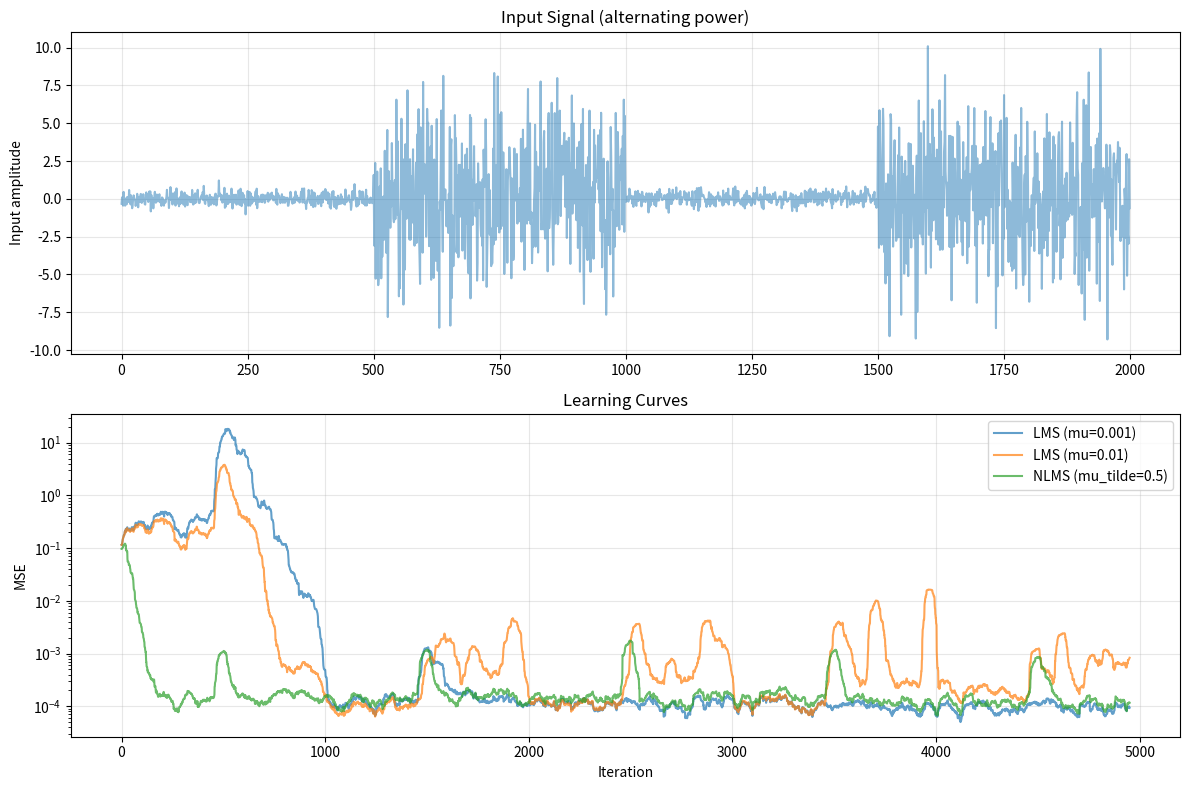
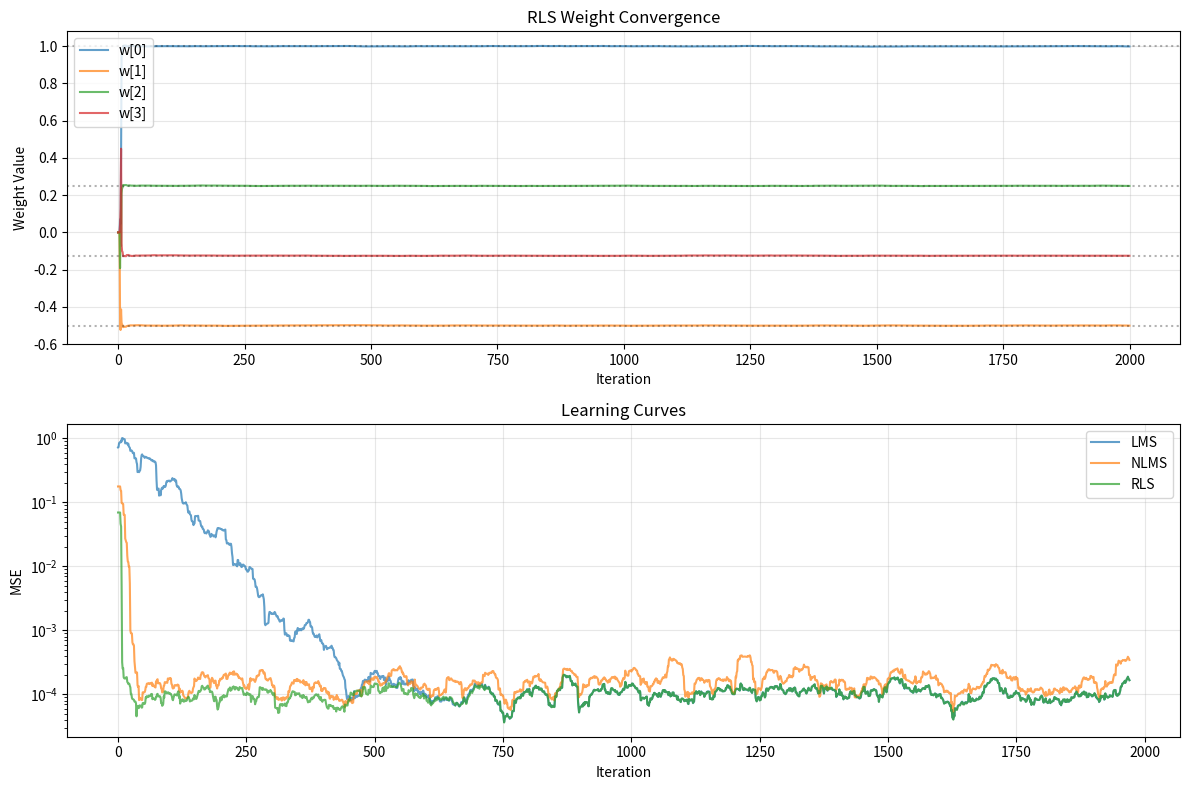
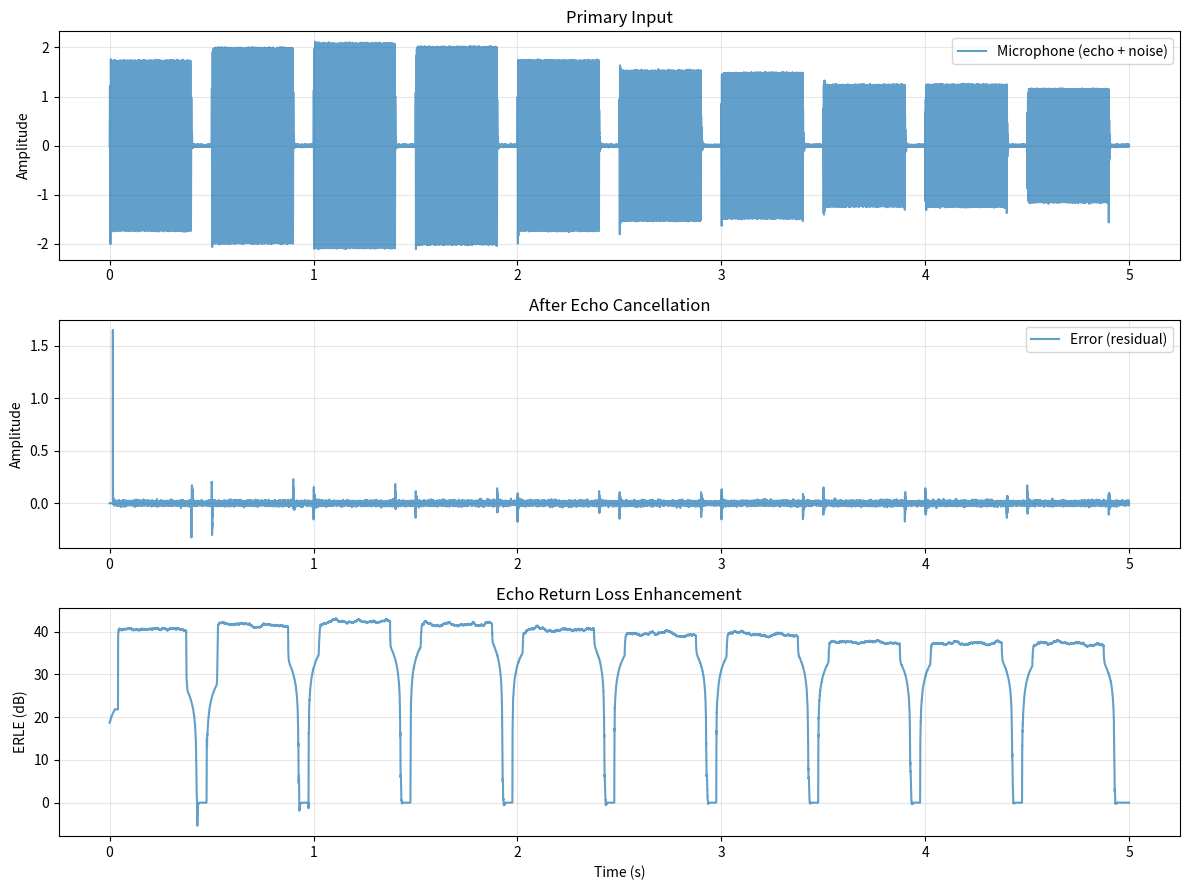
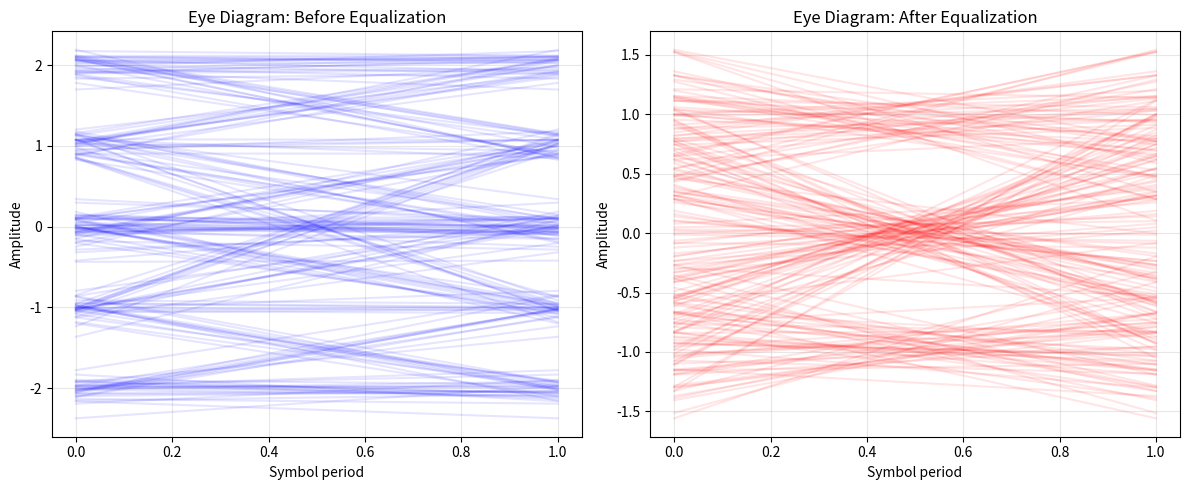
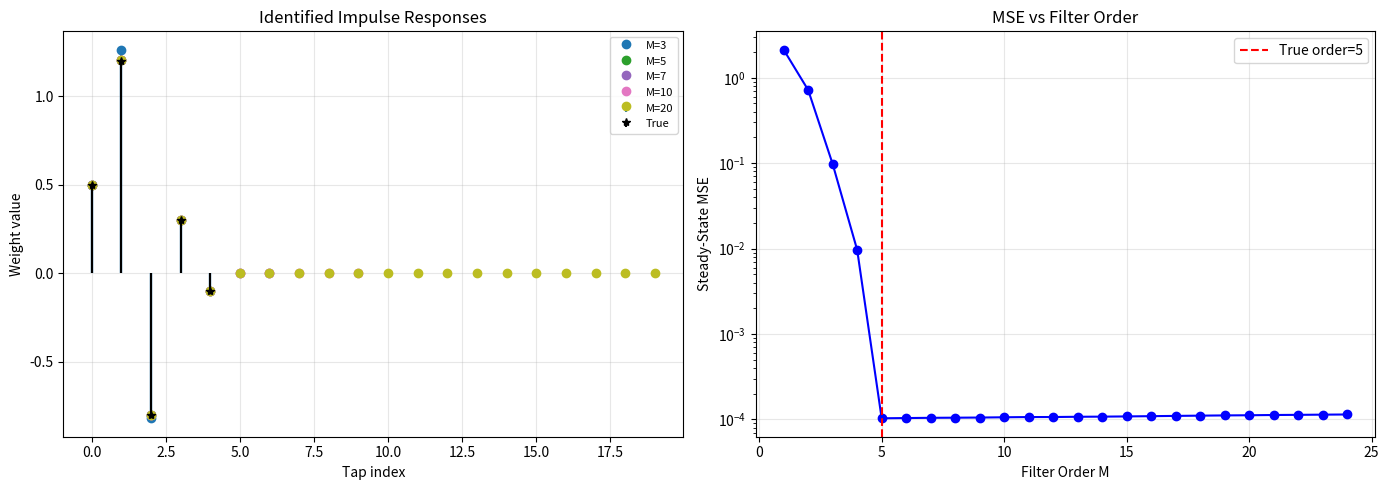

Python code for these plots, in order:
"""
Exercises for Lesson 13: Adaptive Filters
Topic: Signal_Processing

Solutions to practice problems from the lesson.
"""

import numpy as np

import matplotlib
matplotlib.use('Agg')
import matplotlib.pyplot as plt


def lms_filter(x, d, M, mu):
    """LMS adaptive filter."""
    N = len(x)
    w = np.zeros(M)
    y = np.zeros(N)
    e = np.zeros(N)
    w_history = np.zeros((N, M))
    for n in range(M, N):
        x_vec = x[n-M+1:n+1][::-1]
        y[n] = np.dot(w, x_vec)
        e[n] = d[n] - y[n]
        w = w + mu * e[n] * x_vec
        w_history[n] = w
    return y, e, w_history


def nlms_filter(x, d, M, mu_tilde, delta=1e-6):
    """Normalized LMS adaptive filter."""
    N = len(x)
    w = np.zeros(M)
    y = np.zeros(N)
    e = np.zeros(N)
    w_history = np.zeros((N, M))
    for n in range(M, N):
        x_vec = x[n-M+1:n+1][::-1]
        y[n] = np.dot(w, x_vec)
        e[n] = d[n] - y[n]
        norm_sq = np.dot(x_vec, x_vec) + delta
        w = w + (mu_tilde / norm_sq) * e[n] * x_vec
        w_history[n] = w
    return y, e, w_history


def rls_filter(x, d, M, lam=0.99, delta=0.01):
    """RLS adaptive filter."""
    N = len(x)
    w = np.zeros(M)
    P = (1.0 / delta) * np.eye(M)
    y = np.zeros(N)
    e = np.zeros(N)
    w_history = np.zeros((N, M))
    for n in range(M, N):
        x_vec = x[n-M+1:n+1][::-1]
        Px = P @ x_vec
        denom = lam + x_vec @ Px
        k = Px / denom
        y[n] = np.dot(w, x_vec)
        e[n] = d[n] - y[n]
        w = w + k * e[n]
        P = (1.0 / lam) * (P - np.outer(k, x_vec @ P))
        w_history[n] = w
    return y, e, w_history


# === Exercise 1: Wiener Filter ===
# Problem: Compute optimal Wiener filter for a given system.

def exercise_1():
    """Wiener filter computation."""
    M = 3
    sigma_x2 = 1.0
    sigma_v2 = 0.1
    h = np.array([0.8, 0.5, -0.3])

    # (a) Autocorrelation matrix R (white noise input)
    R = sigma_x2 * np.eye(M)
    print("(a) R = sigma_x^2 * I =")
    print(R)

    # (b) Cross-correlation vector p
    # p = E[d(n) * x(n-k)] = h (for white input)
    p = h * sigma_x2
    print(f"\n(b) p = {p}")

    # (c) Optimal Wiener filter
    w_opt = np.linalg.solve(R, p)
    print(f"\n(c) w_opt = R^-1 * p = {w_opt}")
    print(f"    True system h = {h}")
    print(f"    Match: {np.allclose(w_opt, h)}")

    # (d) Minimum MSE
    sigma_d2 = np.sum(h**2) * sigma_x2 + sigma_v2
    J_min = sigma_d2 - p @ np.linalg.solve(R, p)
    print(f"\n(d) J_min = sigma_d^2 - p^T R^-1 p = {J_min:.4f}")
    print(f"    This equals the noise variance sigma_v^2 = {sigma_v2}")

    # Verify numerically
    np.random.seed(42)
    N = 50000
    x = np.random.randn(N)
    d = np.convolve(x, h, mode='full')[:N] + np.sqrt(sigma_v2) * np.random.randn(N)
    _, e, _ = lms_filter(x, d, M, mu=0.01)
    mse_empirical = np.mean(e[5000:]**2)
    print(f"    Empirical MSE (LMS, after convergence): {mse_empirical:.4f}")


# === Exercise 2: LMS Convergence ===
# Problem: Analyze LMS convergence for given eigenvalue spread.

def exercise_2():
    """LMS convergence analysis."""
    M = 10
    lambda_max = 5.0
    lambda_min = 0.1
    tr_R = 10.0
    mu = 0.01

    # (a) Maximum step size
    mu_max = 1.0 / lambda_max
    print(f"(a) Max step size for mean convergence: mu < 1/lambda_max = {mu_max:.4f}")

    # (b) Condition number
    chi = lambda_max / lambda_min
    print(f"\n(b) Condition number chi(R) = lambda_max/lambda_min = {chi:.1f}")

    # (c) Misadjustment
    M_misadj = mu * tr_R
    print(f"\n(c) Misadjustment M = mu * tr(R) = {M_misadj:.4f} = {M_misadj*100:.2f}%")

    # (d) Convergence time constant
    tau_mse = 1 / (4 * mu * lambda_min)
    print(f"\n(d) Time constant (slowest mode): tau_mse = 1/(4*mu*lambda_min) = {tau_mse:.1f} iterations")

    # (e) Effect of whitening
    print(f"\n(e) If input is whitened:")
    print(f"    All eigenvalues become equal (chi=1)")
    print(f"    Convergence becomes uniform across all modes")
    print(f"    Time constant reduces to tau = 1/(4*mu*sigma_x^2)")
    print(f"    No more zig-zagging on the performance surface")


# === Exercise 3: NLMS vs LMS ===
# Problem: Non-stationary input power, compare LMS and NLMS.

def exercise_3():
    """NLMS vs LMS with varying input power."""
    np.random.seed(42)
    M = 16
    N = 5000
    h_true = np.random.randn(M) * 0.5

    # Input with alternating power
    x = np.zeros(N)
    for i in range(N):
        segment = i // 500
        power = 0.1 if segment % 2 == 0 else 10.0
        x[i] = np.sqrt(power) * np.random.randn()

    d = np.convolve(x, h_true, mode='full')[:N] + 0.01 * np.random.randn(N)

    # (a) LMS with fixed step size
    mu_safe = 0.001  # Safe for low-power segments
    _, e_lms_safe, _ = lms_filter(x, d, M, mu=mu_safe)

    mu_fast = 0.01  # Fast for low-power, potentially unstable for high
    _, e_lms_fast, _ = lms_filter(x, d, M, mu=mu_fast)

    # (b) NLMS
    _, e_nlms, _ = nlms_filter(x, d, M, mu_tilde=0.5)

    # (c) Plot MSE learning curves
    window = 50
    mse_safe = np.convolve(e_lms_safe**2, np.ones(window)/window, mode='valid')
    mse_fast = np.convolve(e_lms_fast**2, np.ones(window)/window, mode='valid')
    mse_nlms = np.convolve(e_nlms**2, np.ones(window)/window, mode='valid')

    fig, axes = plt.subplots(2, 1, figsize=(12, 8))

    axes[0].plot(x[:2000], alpha=0.5)
    axes[0].set_ylabel('Input amplitude')
    axes[0].set_title('Input Signal (alternating power)')
    axes[0].grid(True, alpha=0.3)

    axes[1].semilogy(mse_safe, label=f'LMS (mu={mu_safe})', alpha=0.7)
    axes[1].semilogy(mse_fast, label=f'LMS (mu={mu_fast})', alpha=0.7)
    axes[1].semilogy(mse_nlms, label='NLMS (mu_tilde=0.5)', alpha=0.7)
    axes[1].set_xlabel('Iteration')
    axes[1].set_ylabel('MSE')
    axes[1].set_title('Learning Curves')
    axes[1].legend()
    axes[1].grid(True, alpha=0.3)

    plt.tight_layout()
    plt.savefig('ex13_nlms_vs_lms.png', dpi=100)
    plt.close()

    lms_fast_stable = np.all(np.isfinite(e_lms_fast))
    print(f"(a) LMS mu={mu_safe}: slow but stable everywhere")
    print(f"    LMS mu={mu_fast}: stable={lms_fast_stable}, may diverge in high-power segments")
    print(f"\n(b) NLMS handles power variation gracefully via normalization")
    print(f"\n(c) Final MSE (last 500 samples):")
    print(f"    LMS (safe):  {np.mean(e_lms_safe[-500:]**2):.6f}")
    if lms_fast_stable:
        print(f"    LMS (fast):  {np.mean(e_lms_fast[-500:]**2):.6f}")
    print(f"    NLMS:        {np.mean(e_nlms[-500:]**2):.6f}")
    print("    Plot saved: ex13_nlms_vs_lms.png")


# === Exercise 4: RLS Implementation ===
# Problem: System identification with RLS, compare with LMS/NLMS.

def exercise_4():
    """RLS system identification with tracking."""
    np.random.seed(42)
    h_true = np.array([1.0, -0.5, 0.25, -0.125])
    M = len(h_true)
    N = 2000

    x = np.random.randn(N)
    d = np.convolve(x, h_true, mode='full')[:N] + 0.01 * np.random.randn(N)

    # (a) Compare convergence
    _, e_lms, w_lms = lms_filter(x, d, M, mu=0.01)
    _, e_nlms, w_nlms = nlms_filter(x, d, M, mu_tilde=0.5)
    _, e_rls, w_rls = rls_filter(x, d, M, lam=0.99)

    fig, axes = plt.subplots(2, 1, figsize=(12, 8))

    for i in range(M):
        axes[0].plot(w_rls[:, i], alpha=0.7, label=f'w[{i}]')
        axes[0].axhline(h_true[i], color='k', linestyle=':', alpha=0.3)
    axes[0].set_title('RLS Weight Convergence')
    axes[0].set_xlabel('Iteration')
    axes[0].set_ylabel('Weight Value')
    axes[0].legend()
    axes[0].grid(True, alpha=0.3)

    # Learning curves
    window = 30
    axes[1].semilogy(np.convolve(e_lms**2, np.ones(window)/window, mode='valid'), label='LMS', alpha=0.7)
    axes[1].semilogy(np.convolve(e_nlms**2, np.ones(window)/window, mode='valid'), label='NLMS', alpha=0.7)
    axes[1].semilogy(np.convolve(e_rls**2, np.ones(window)/window, mode='valid'), label='RLS', alpha=0.7)
    axes[1].set_title('Learning Curves')
    axes[1].set_xlabel('Iteration')
    axes[1].set_ylabel('MSE')
    axes[1].legend()
    axes[1].grid(True, alpha=0.3)

    plt.tight_layout()
    plt.savefig('ex13_rls_sysid.png', dpi=100)
    plt.close()

    print(f"(a) Weight convergence after {N} iterations:")
    print(f"    True:  {h_true}")
    print(f"    LMS:   {np.round(w_lms[-1], 4)}")
    print(f"    NLMS:  {np.round(w_nlms[-1], 4)}")
    print(f"    RLS:   {np.round(w_rls[-1], 4)}")

    # (b) Lambda tradeoff
    lambdas = [0.9, 0.95, 0.98, 0.99, 0.995, 1.0]
    print(f"\n(b) Lambda vs steady-state MSE:")
    for lam in lambdas:
        _, e_rls_l, _ = rls_filter(x, d, M, lam=lam)
        ss_mse = np.mean(e_rls_l[500:]**2)
        print(f"    lambda={lam:.3f}: MSE={ss_mse:.6f}")

    # (c) System change at n=1000
    h_new = np.array([0.5, 0.3, -0.2, 0.1])
    d_change = np.zeros(N)
    for n in range(M, N):
        x_vec = x[n-M+1:n+1][::-1]
        h = h_true if n < 1000 else h_new
        d_change[n] = np.dot(h, x_vec) + 0.01 * np.random.randn()

    _, e_lms_c, _ = lms_filter(x, d_change, M, mu=0.02)
    _, e_nlms_c, _ = nlms_filter(x, d_change, M, mu_tilde=0.8)
    _, e_rls_c, _ = rls_filter(x, d_change, M, lam=0.98)

    print(f"\n(c) Tracking after system change at n=1000:")
    print(f"    MSE (n=1200-1500):")
    print(f"    LMS:  {np.mean(e_lms_c[1200:1500]**2):.6f}")
    print(f"    NLMS: {np.mean(e_nlms_c[1200:1500]**2):.6f}")
    print(f"    RLS:  {np.mean(e_rls_c[1200:1500]**2):.6f}")
    print("    RLS tracks fastest due to exponential forgetting.")
    print("    Plot saved: ex13_rls_sysid.png")


# === Exercise 5: Echo Cancellation ===
# Problem: Acoustic echo cancellation simulation.

def exercise_5():
    """Acoustic echo cancellation simulation."""
    np.random.seed(42)
    fs = 8000
    duration = 5
    N = fs * duration
    t = np.arange(N) / fs

    # (a) Far-end speech (sum of sinusoids with varying frequencies)
    far_end = np.zeros(N)
    for i in range(10):
        start = int(i * 0.5 * fs)
        end = min(start + int(0.4 * fs), N)
        freq = 200 + i * 50
        far_end[start:end] = 0.5 * np.sin(2*np.pi*freq*t[start:end])

    # (b) Room impulse response (exponentially decaying random)
    rir_length = 100
    rir = np.random.randn(rir_length)
    rir *= np.exp(-np.arange(rir_length) / 20)
    rir /= np.max(np.abs(rir))

    # Echo
    echo = np.convolve(far_end, rir, mode='full')[:N]

    # (c) Near-end noise
    near_noise = 0.01 * np.random.randn(N)
    d = echo + near_noise  # Primary microphone signal

    # (d) NLMS echo canceller
    M_filter = 128
    _, e_nlms, _ = nlms_filter(far_end, d, M_filter, mu_tilde=0.5)

    # ERLE computation
    window = 400
    d_power = np.convolve(d**2, np.ones(window)/window, mode='same')
    e_power = np.convolve(e_nlms**2, np.ones(window)/window, mode='same')
    erle = 10 * np.log10(d_power / (e_power + 1e-15))

    fig, axes = plt.subplots(3, 1, figsize=(12, 9))

    axes[0].plot(t, d, alpha=0.7, label='Microphone (echo + noise)')
    axes[0].set_title('Primary Input')
    axes[0].set_ylabel('Amplitude')
    axes[0].legend()
    axes[0].grid(True, alpha=0.3)

    axes[1].plot(t, e_nlms, alpha=0.7, label='Error (residual)')
    axes[1].set_title('After Echo Cancellation')
    axes[1].set_ylabel('Amplitude')
    axes[1].legend()
    axes[1].grid(True, alpha=0.3)

    axes[2].plot(t, erle, alpha=0.7)
    axes[2].set_xlabel('Time (s)')
    axes[2].set_ylabel('ERLE (dB)')
    axes[2].set_title('Echo Return Loss Enhancement')
    axes[2].grid(True, alpha=0.3)

    plt.tight_layout()
    plt.savefig('ex13_echo_cancellation.png', dpi=100)
    plt.close()

    avg_erle = np.mean(erle[2*fs:])  # After convergence
    print(f"(d) Average ERLE after convergence: {avg_erle:.1f} dB")

    # (e) Double-talk effect
    near_speech = np.zeros(N)
    near_speech[int(2.5*fs):int(3.5*fs)] = 0.3 * np.sin(2*np.pi*300*t[int(2.5*fs):int(3.5*fs)])
    d_dt = echo + near_noise + near_speech

    _, e_dt, _ = nlms_filter(far_end, d_dt, M_filter, mu_tilde=0.5)
    e_power_dt = np.convolve(e_dt**2, np.ones(window)/window, mode='same')
    d_power_dt = np.convolve(d_dt**2, np.ones(window)/window, mode='same')
    erle_dt = 10 * np.log10(d_power_dt / (e_power_dt + 1e-15))

    print(f"\n(e) Double-talk effect:")
    print(f"    ERLE during double-talk (2.5-3.5s): {np.mean(erle_dt[int(2.5*fs):int(3.5*fs)]):.1f} dB")
    print(f"    ERLE after double-talk (4-5s): {np.mean(erle_dt[4*fs:]):.1f} dB")
    print(f"    Double-talk degrades ERLE and may cause filter divergence.")
    print("    Plot saved: ex13_echo_cancellation.png")


# === Exercise 6: Adaptive Equalization ===
# Problem: BPSK over ISI channel, adaptive equalizer.

def exercise_6():
    """Adaptive channel equalization for BPSK."""
    np.random.seed(42)
    N_symbols = 5000
    M_eq = 11
    delay = 5
    SNR_dB = 20

    # Channel
    c = np.array([0.5, 1.0, 0.5])

    # (a) BPSK signal
    a = 2 * np.random.randint(0, 2, N_symbols) - 1  # +/-1

    # Channel output + noise
    x = np.convolve(a, c, mode='full')[:N_symbols]
    noise_power = np.mean(x**2) / (10**(SNR_dB/10))
    x += np.sqrt(noise_power) * np.random.randn(N_symbols)

    # (b) LMS equalizer with training
    d = np.zeros(N_symbols)
    d[delay:] = a[:N_symbols-delay]  # Desired = delayed transmitted symbols

    _, e_eq, w_eq = lms_filter(x, d, M_eq, mu=0.01)

    # (c) BER vs training length
    training_lengths = [50, 100, 200, 500, 1000, 2000]
    bers = []

    for train_len in training_lengths:
        # Retrain
        _, _, w_train = lms_filter(x[:train_len], d[:train_len], M_eq, mu=0.01)
        w_final = w_train[-1]

        # Apply fixed filter to test data
        y_test = np.convolve(x[train_len:], w_final, mode='full')[:N_symbols-train_len]
        a_hat = np.sign(y_test)
        a_true = a[delay+train_len:delay+train_len+len(a_hat)]
        min_len = min(len(a_hat), len(a_true))
        ber = np.mean(a_hat[:min_len] != a_true[:min_len])
        bers.append(ber)

    print("(c) BER vs training length:")
    for tl, ber in zip(training_lengths, bers):
        print(f"    Training={tl:>5}: BER={ber:.4f}")

    # (d) Decision-directed mode after 500 training symbols
    w_dd = np.zeros(M_eq)
    mu = 0.01
    errors = np.zeros(N_symbols)

    for n in range(M_eq, N_symbols):
        x_vec = x[n-M_eq+1:n+1][::-1]
        y = np.dot(w_dd, x_vec)

        if n < 500:
            # Training mode
            errors[n] = d[n] - y
        else:
            # Decision-directed mode
            a_dec = np.sign(y)
            errors[n] = a_dec - y

        w_dd = w_dd + mu * errors[n] * x_vec

    # BER in DD mode
    y_dd = np.convolve(x[1000:], w_dd, mode='full')[:N_symbols-1000]
    a_hat_dd = np.sign(y_dd)
    a_true_dd = a[delay+1000:delay+1000+len(a_hat_dd)]
    min_l = min(len(a_hat_dd), len(a_true_dd))
    ber_dd = np.mean(a_hat_dd[:min_l] != a_true_dd[:min_l])
    print(f"\n(d) Decision-directed BER (after training): {ber_dd:.4f}")

    # (e) Eye diagram
    y_full = np.convolve(x, w_eq[-1], mode='full')[:N_symbols]

    fig, axes = plt.subplots(1, 2, figsize=(12, 5))

    # Before equalization
    for i in range(0, min(200, N_symbols-2)):
        axes[0].plot([0, 1], x[i:i+2], 'b-', alpha=0.1)
    axes[0].set_title('Eye Diagram: Before Equalization')
    axes[0].set_xlabel('Symbol period')
    axes[0].set_ylabel('Amplitude')
    axes[0].grid(True, alpha=0.3)

    # After equalization
    for i in range(0, min(200, len(y_full)-2)):
        axes[1].plot([0, 1], y_full[i:i+2], 'r-', alpha=0.1)
    axes[1].set_title('Eye Diagram: After Equalization')
    axes[1].set_xlabel('Symbol period')
    axes[1].set_ylabel('Amplitude')
    axes[1].grid(True, alpha=0.3)

    plt.tight_layout()
    plt.savefig('ex13_equalization.png', dpi=100)
    plt.close()
    print("(e) Eye diagram saved: ex13_equalization.png")


# === Exercise 7: Effect of Filter Order ===
# Problem: System identification with various filter orders.

def exercise_7():
    """Effect of filter order on system identification."""
    np.random.seed(42)
    h_true = np.array([0.5, 1.2, -0.8, 0.3, -0.1])
    M_true = len(h_true)
    N = 3000

    x = np.random.randn(N)
    d = np.convolve(x, h_true, mode='full')[:N] + 0.01 * np.random.randn(N)

    orders = [3, 5, 7, 10, 20]

    fig, axes = plt.subplots(1, 2, figsize=(14, 5))

    print("(a) Steady-state MSE vs filter order:")
    for M in orders:
        _, e, w_hist = lms_filter(x, d, M, mu=0.01)
        ss_mse = np.mean(e[2000:]**2)
        print(f"    M={M:>3}: MSE = {ss_mse:.6f}")

        # (c) Plot identified impulse response
        w_final = w_hist[-1]
        axes[0].stem(np.arange(M), w_final, label=f'M={M}', linefmt='-', markerfmt='o', basefmt=' ')

    axes[0].stem(np.arange(M_true), h_true, label='True', linefmt='k-', markerfmt='k*', basefmt=' ')
    axes[0].set_xlabel('Tap index')
    axes[0].set_ylabel('Weight value')
    axes[0].set_title('Identified Impulse Responses')
    axes[0].legend(fontsize=8)
    axes[0].grid(True, alpha=0.3)

    # MSE vs order
    mses = []
    for M in range(1, 25):
        _, e, _ = lms_filter(x, d, M, mu=0.01)
        mses.append(np.mean(e[2000:]**2))

    axes[1].semilogy(range(1, 25), mses, 'bo-')
    axes[1].axvline(M_true, color='r', linestyle='--', label=f'True order={M_true}')
    axes[1].set_xlabel('Filter Order M')
    axes[1].set_ylabel('Steady-State MSE')
    axes[1].set_title('MSE vs Filter Order')
    axes[1].legend()
    axes[1].grid(True, alpha=0.3)

    plt.tight_layout()
    plt.savefig('ex13_filter_order.png', dpi=100)
    plt.close()

    # (b) Explanation
    print(f"\n(b) Under-modeling (M < {M_true}):")
    print(f"    Cannot capture full impulse response -> higher MSE")
    print(f"    Over-modeling (M > {M_true}):")
    print(f"    Extra coefficients converge to ~0 but add noise (excess MSE)")
    print(f"    Optimal at M = {M_true} (matches true system order)")
    print("    Plot saved: ex13_filter_order.png")


if __name__ == "__main__":
    print("=== Exercise 1: Wiener Filter ===")
    exercise_1()
    print("\n=== Exercise 2: LMS Convergence ===")
    exercise_2()
    print("\n=== Exercise 3: NLMS vs LMS ===")
    exercise_3()
    print("\n=== Exercise 4: RLS Implementation ===")
    exercise_4()
    print("\n=== Exercise 5: Echo Cancellation ===")
    exercise_5()
    print("\n=== Exercise 6: Adaptive Equalization ===")
    exercise_6()
    print("\n=== Exercise 7: Effect of Filter Order ===")
    exercise_7()
    print("\nAll exercises completed!")
